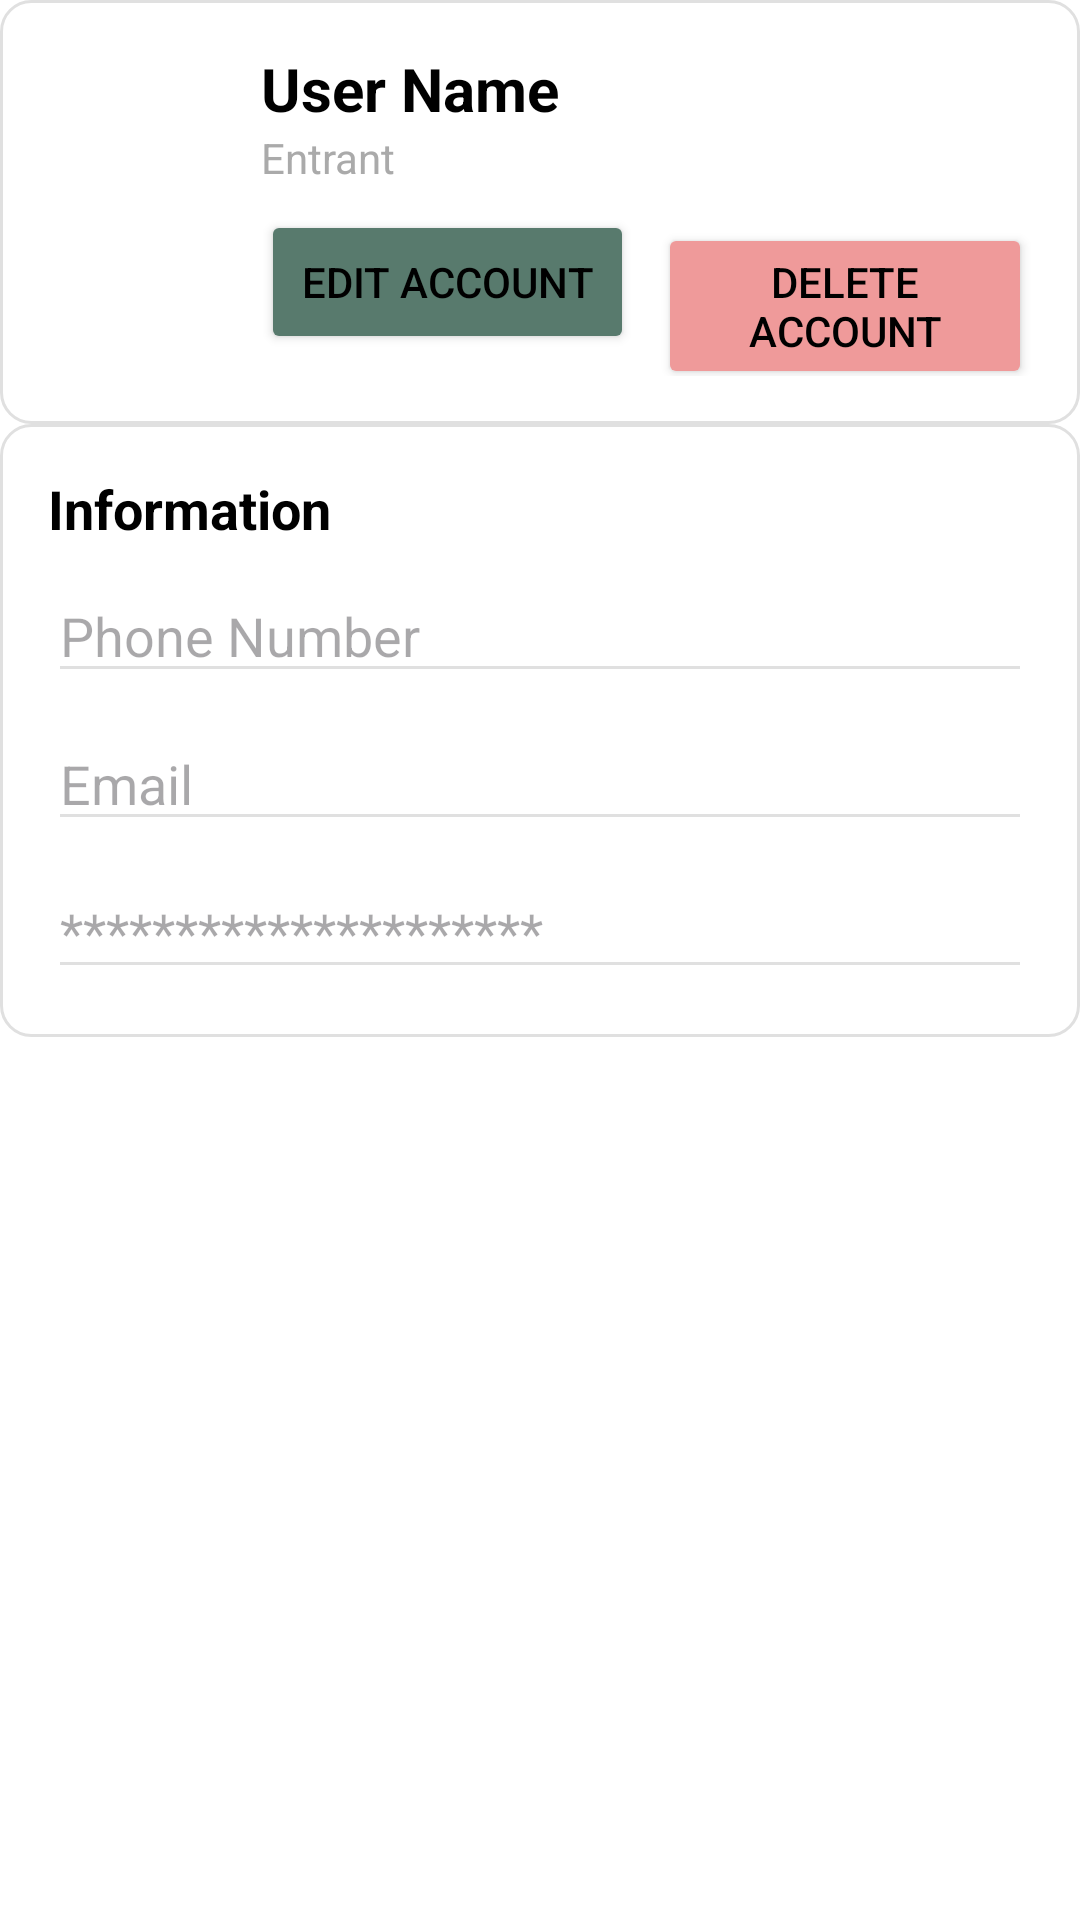

Produce the Android XML layout that renders to this screen, including the resource entries it uses.
<!-- AndroidManifest.xml: application theme Theme.EventLottery -->
<!-- res/layout/activity_profile.xml -->
<?xml version="1.0" encoding="utf-8"?>
<ScrollView xmlns:android="http://schemas.android.com/apk/res/android"
    xmlns:app="http://schemas.android.com/apk/res-auto"
    android:layout_width="match_parent"
    android:layout_height="match_parent"
    android:background="@android:color/white">

    <LinearLayout
        android:layout_width="match_parent"
        android:layout_height="wrap_content"
        android:orientation="vertical">

        

        
        <LinearLayout
            android:layout_width="match_parent"
            android:layout_height="wrap_content"
            android:orientation="horizontal"
            android:padding="16dp"
            android:gravity="center_vertical"
            android:background="@drawable/profile_card_bg">

            
            <ImageView
                android:layout_width="55dp"
                android:layout_height="wrap_content"
                android:layout_marginEnd="16dp"
                android:contentDescription="Profile Picture"
                android:src="@android:drawable/sym_def_app_icon" />

            
            <LinearLayout
                android:layout_width="0dp"
                android:layout_height="wrap_content"
                android:layout_weight="1"
                android:orientation="vertical">

                <TextView
                    android:id="@+id/userNameText"
                    android:layout_width="wrap_content"
                    android:layout_height="wrap_content"
                    android:text="User Name"
                    android:textColor="@android:color/black"
                    android:textSize="20sp"
                    android:textStyle="bold" />

                <TextView
                    android:id="@+id/userRoleText"
                    android:layout_width="wrap_content"
                    android:layout_height="wrap_content"
                    android:text="Entrant"
                    android:textColor="@android:color/darker_gray"
                    android:layout_marginBottom="8dp" />

                
                <LinearLayout
                    android:layout_width="match_parent"
                    android:layout_height="wrap_content"
                    android:orientation="horizontal">

                    <Button
                        android:id="@+id/editAccountButton"
                        android:layout_width="0dp"
                        android:layout_height="wrap_content"
                        android:layout_weight="1"
                        android:text="Edit Account"
                        android:backgroundTint="@color/brand_green"
                        android:textColor="@android:color/black" />

                    <Button
                        android:id="@+id/deleteAccountButton"
                        android:layout_width="0dp"
                        android:layout_height="wrap_content"
                        android:layout_weight="1"
                        android:text="Delete Account"
                        android:backgroundTint="#EF9A9A"
                        android:textColor="@android:color/black"
                        android:layout_marginStart="8dp" />
                </LinearLayout>
            </LinearLayout>
        </LinearLayout>

        
        <LinearLayout
            android:layout_width="match_parent"
            android:layout_height="wrap_content"
            android:orientation="vertical"
            android:padding="16dp"
            android:background="@drawable/profile_card_bg">

            <TextView
                android:layout_width="wrap_content"
                android:layout_height="wrap_content"
                android:text="Information"
                android:textSize="18sp"
                android:textStyle="bold"
                android:textColor="@android:color/black"
                android:layout_marginBottom="8dp" />

            <EditText
                android:id="@+id/phoneEditText"
                android:layout_width="match_parent"
                android:layout_height="wrap_content"
                android:hint="Phone Number"
                android:enabled="false"
                android:layout_marginBottom="8dp"
                android:backgroundTint="#E0E0E0" />

            <EditText
                android:id="@+id/emailEditText"
                android:layout_width="match_parent"
                android:layout_height="wrap_content"
                android:hint="Email"
                android:enabled="false"
                android:layout_marginBottom="8dp"
                android:backgroundTint="#E0E0E0" />

            <EditText
                android:id="@+id/passwordHintField"
                android:layout_width="match_parent"
                android:layout_height="wrap_content"
                android:hint="*********************"
                android:enabled="false"
                android:backgroundTint="#E0E0E0" />
        </LinearLayout>
    </LinearLayout>
</ScrollView>
<!-- resources referenced by this layout -->
<resources>
  <color name="brand_green">#587A6D</color>
  <!-- drawable profile_card_bg (drawable) -->
  <?xml version="1.0" encoding="utf-8"?>
  <shape xmlns:android="http://schemas.android.com/apk/res/android"
      android:shape="rectangle">
      <solid android:color="#FFFFFF" />
      <stroke android:width="1dp" android:color="#E0E0E0"/>
      <corners android:radius="10dp"/>
      <padding android:left="8dp" android:top="8dp" android:right="8dp" android:bottom="8dp"/>
  </shape>
  <style name="Theme.EventLottery" parent="Base.Theme.EventLottery" />
  <style name="Base.Theme.EventLottery" parent="Theme.Material3.DayNight.NoActionBar">
          
          <item name="colorPrimary">@color/brand_green</item>
          <item name="colorSecondary">@color/brand_green</item>
      </style>
</resources>
